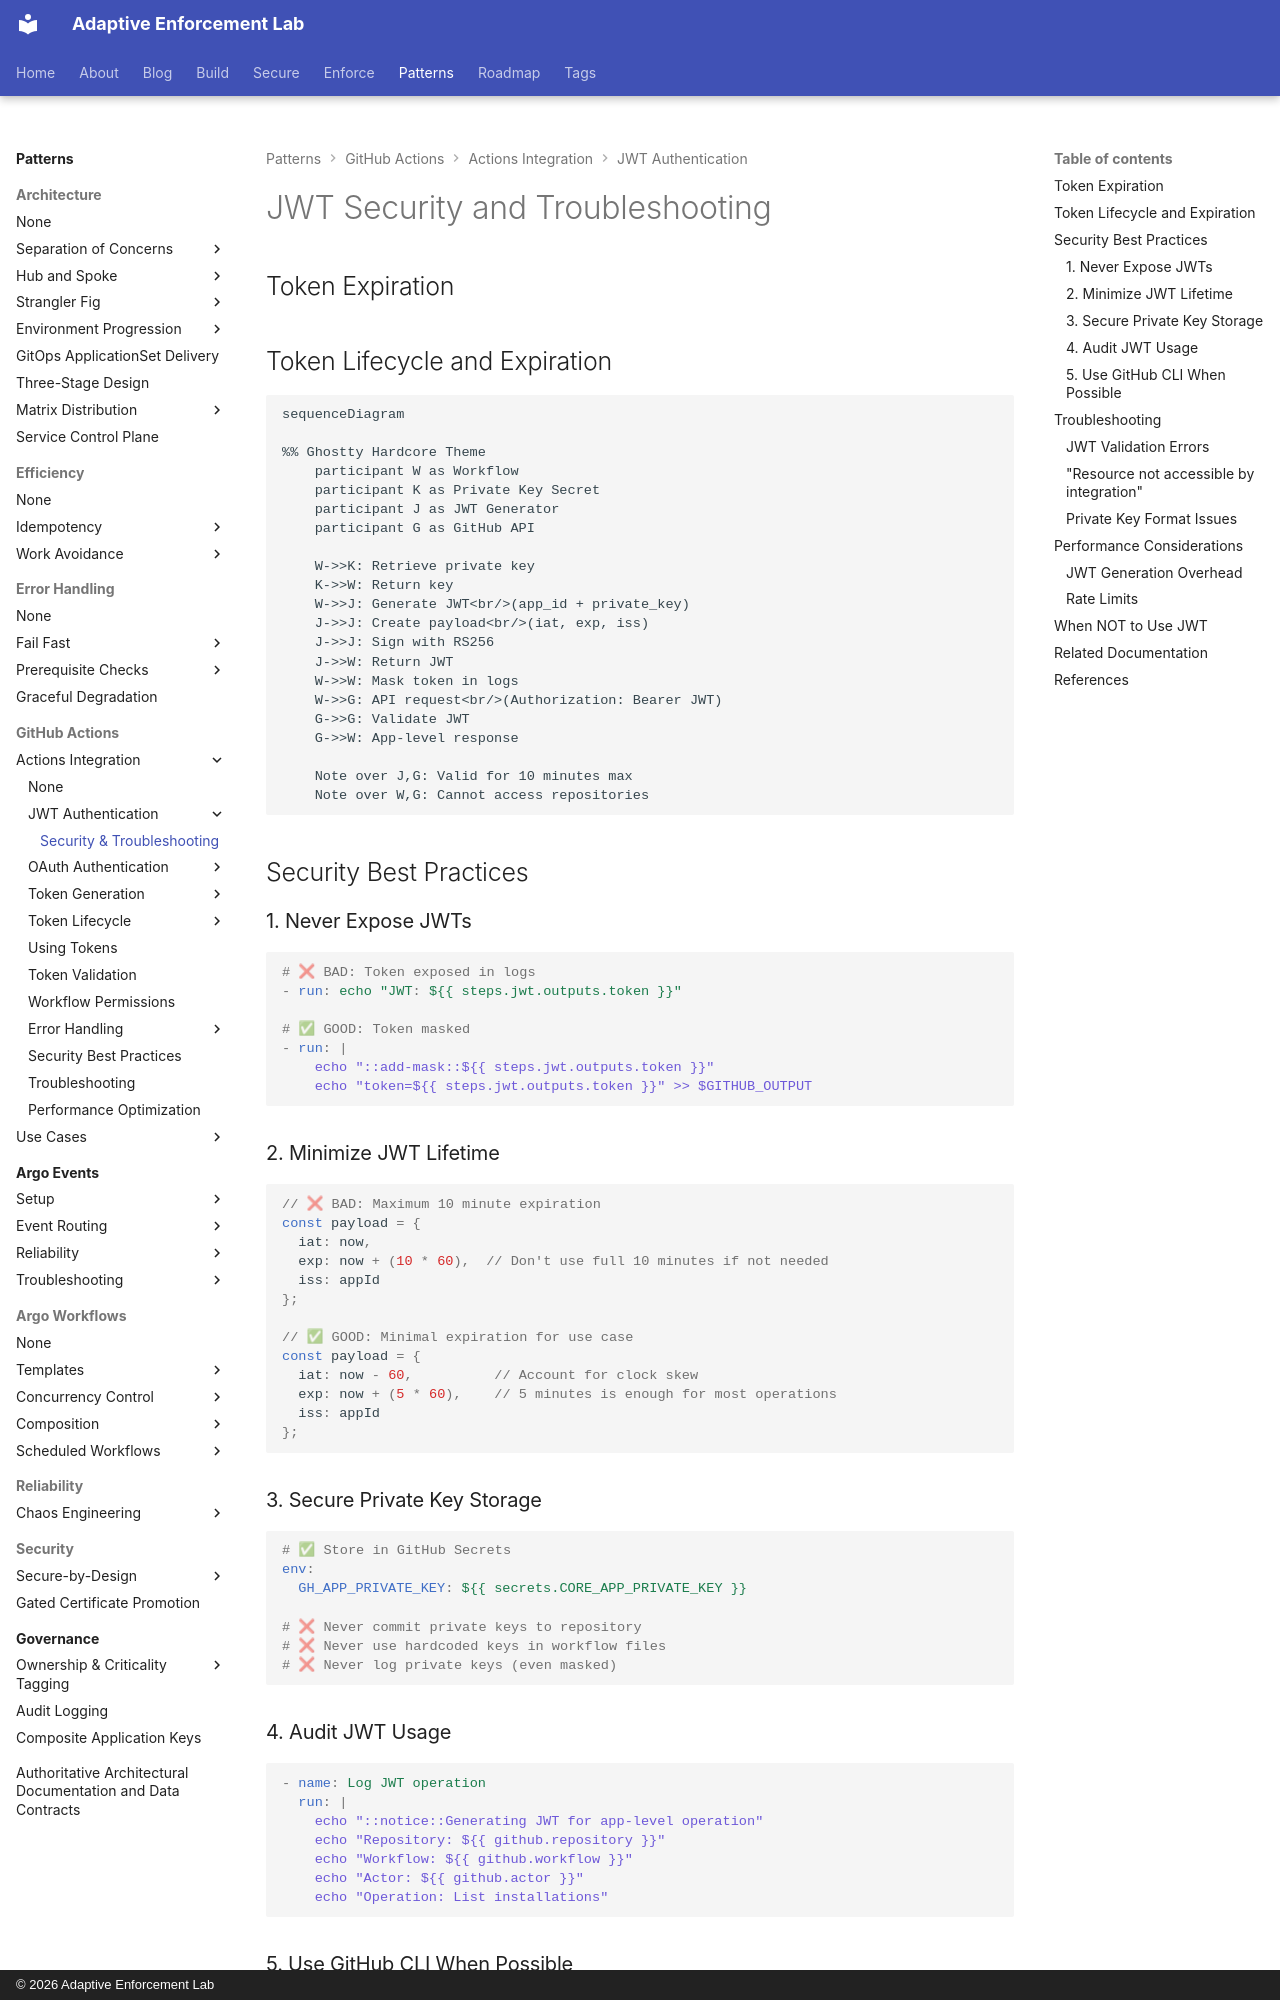

repository: adaptive-enforcement-lab/adaptive-enforcement-lab-com · page: patterns/github-actions/actions-integration/jwt-authentication/security-troubleshooting/index.html · generator: mkdocs · copyright: © 2026 Adaptive Enforcement Lab

---
title: JWT Security and Troubleshooting
description: >-
  Security best practices, troubleshooting, and performance considerations for JWT authentication workflows.
provenance: human
---

# JWT Security and Troubleshooting

## Token Expiration

## Token Lifecycle and Expiration

```mermaid
sequenceDiagram

%% Ghostty Hardcore Theme
    participant W as Workflow
    participant K as Private Key Secret
    participant J as JWT Generator
    participant G as GitHub API

    W->>K: Retrieve private key
    K->>W: Return key
    W->>J: Generate JWT<br/>(app_id + private_key)
    J->>J: Create payload<br/>(iat, exp, iss)
    J->>J: Sign with RS256
    J->>W: Return JWT
    W->>W: Mask token in logs
    W->>G: API request<br/>(Authorization: Bearer JWT)
    G->>G: Validate JWT
    G->>W: App-level response

    Note over J,G: Valid for 10 minutes max
    Note over W,G: Cannot access repositories

```

## Security Best Practices

### 1. Never Expose JWTs

```yaml
# ❌ BAD: Token exposed in logs
- run: echo "JWT: ${{ steps.jwt.outputs.token }}"

# ✅ GOOD: Token masked
- run: |
    echo "::add-mask::${{ steps.jwt.outputs.token }}"
    echo "token=${{ steps.jwt.outputs.token }}" >> $GITHUB_OUTPUT
```

### 2. Minimize JWT Lifetime

```javascript
// ❌ BAD: Maximum 10 minute expiration
const payload = {
  iat: now,
  exp: now + (10 * 60),  // Don't use full 10 minutes if not needed
  iss: appId
};

// ✅ GOOD: Minimal expiration for use case
const payload = {
  iat: now - 60,          // Account for clock skew
  exp: now + (5 * 60),    // 5 minutes is enough for most operations
  iss: appId
};
```

### 3. Secure Private Key Storage

```yaml
# ✅ Store in GitHub Secrets
env:
  GH_APP_PRIVATE_KEY: ${{ secrets.CORE_APP_PRIVATE_KEY }}

# ❌ Never commit private keys to repository
# ❌ Never use hardcoded keys in workflow files
# ❌ Never log private keys (even masked)
```

### 4. Audit JWT Usage

```yaml
- name: Log JWT operation
  run: |
    echo "::notice::Generating JWT for app-level operation"
    echo "Repository: ${{ github.repository }}"
    echo "Workflow: ${{ github.workflow }}"
    echo "Actor: ${{ github.actor }}"
    echo "Operation: List installations"
```
